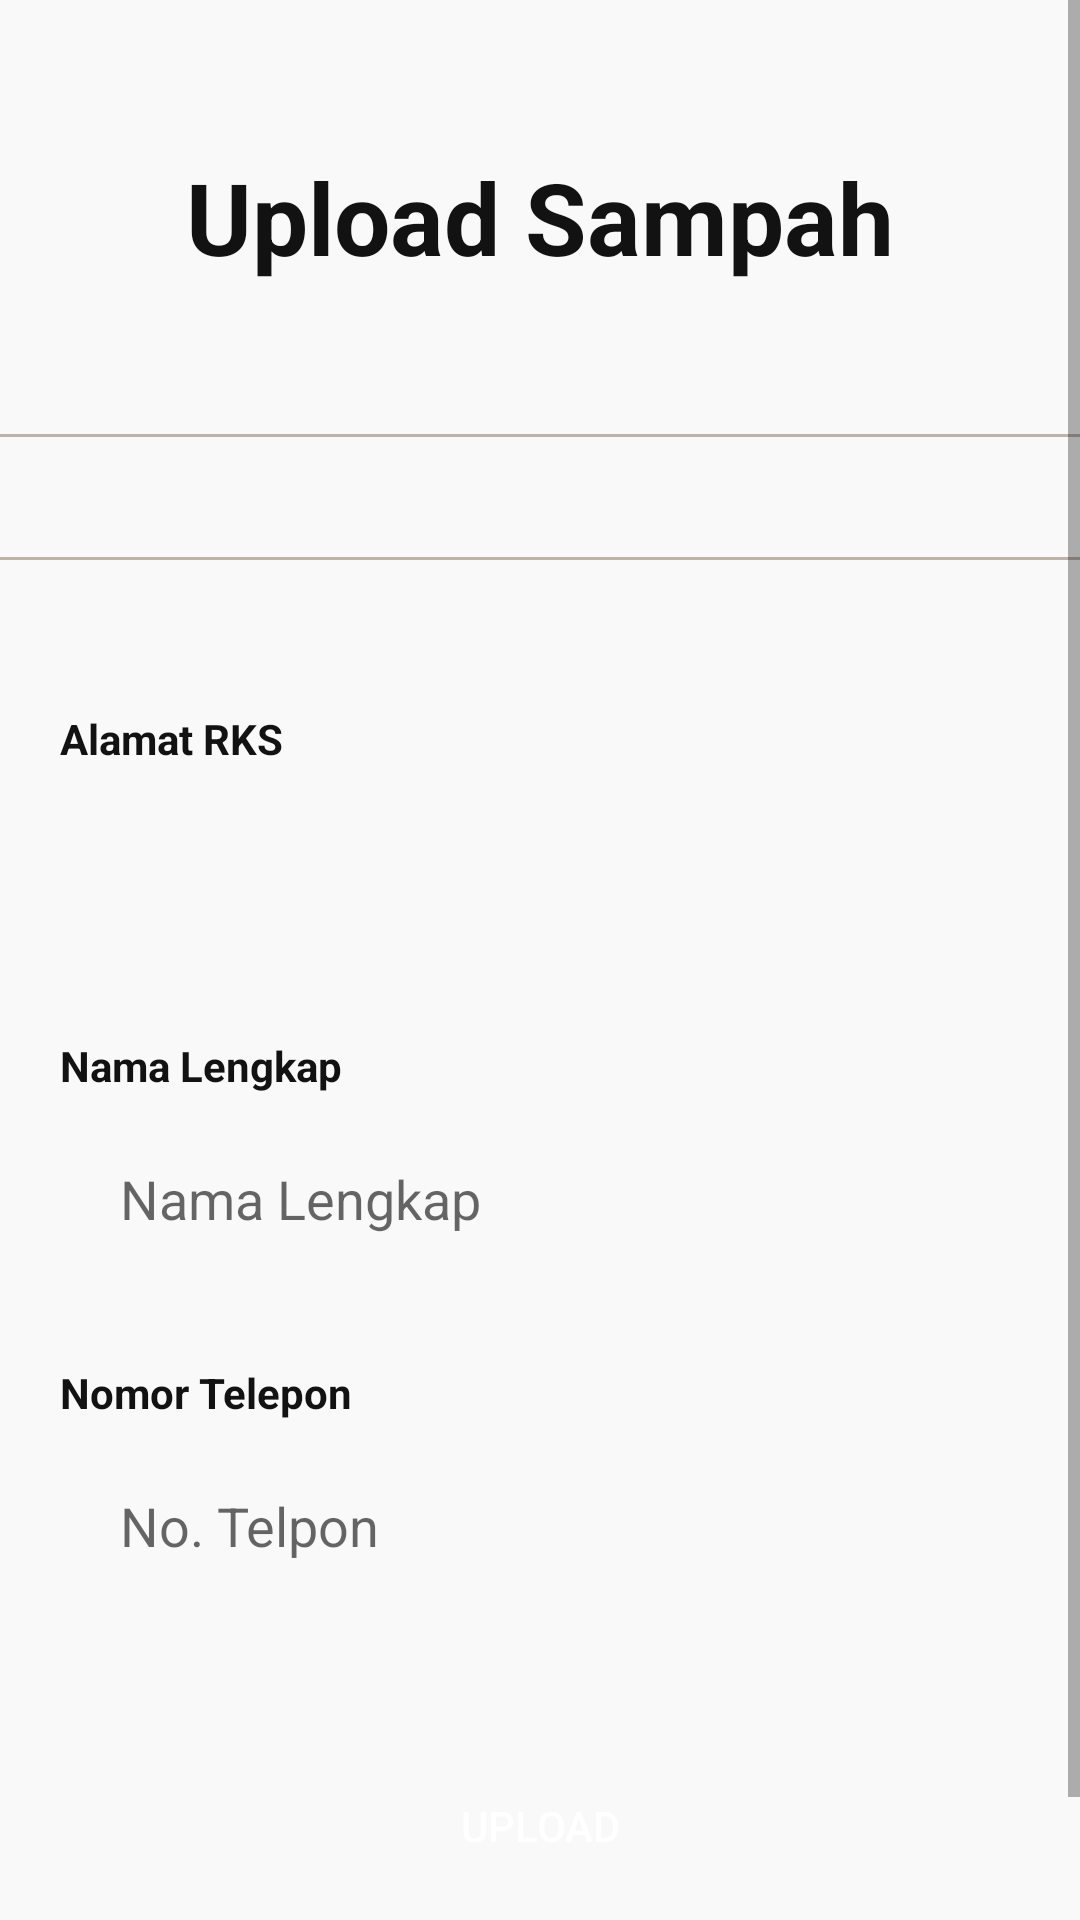

Android layout source for this screen:
<!-- AndroidManifest.xml: application theme Theme.AppCompat.Light.NoActionBar -->
<!-- res/layout/activity_upload_sampah.xml -->
<?xml version="1.0" encoding="utf-8"?>
<RelativeLayout xmlns:android="http://schemas.android.com/apk/res/android"
    xmlns:app="http://schemas.android.com/apk/res-auto"
    xmlns:tools="http://schemas.android.com/tools"
    android:layout_width="match_parent"
    android:layout_height="match_parent"
    android:background="@color/primary"
    tools:context=".Activity.UploadSampah">


    <ScrollView
        android:layout_width="match_parent"
        android:layout_height="match_parent"
        android:layout_alignParentStart="true"
        android:layout_alignParentTop="true"
        android:layout_alignParentEnd="true"
        android:layout_alignParentBottom="true"
        android:layout_marginStart="0dp"
        android:layout_marginTop="0dp"
        android:layout_marginEnd="0dp"
        android:layout_marginBottom="0dp">

        <LinearLayout
            android:layout_width="match_parent"
            android:layout_height="match_parent"
            android:orientation="vertical">

            <TextView
                android:layout_width="match_parent"
                android:layout_height="wrap_content"
                android:layout_marginTop="50dp"
                android:text="Upload Sampah"
                android:textAlignment="center"
                android:textColor="@color/text"
                android:textSize="100px"
                android:textStyle="bold" />

            <View
                android:id="@+id/border1"
                android:layout_width="match_parent"
                android:layout_height="1dp"
                android:layout_marginStart="0dp"
                android:layout_marginEnd="0dp"
                android:layout_marginTop="50dp"
                android:background="@color/accent" />

            <TextView
                android:id="@+id/emptyview"
                android:layout_width="match_parent"
                android:layout_height="wrap_content"
                android:layout_marginTop="20dp"
                android:layout_marginBottom="20dp"
                android:gravity="center"
                android:text="Keranjang Kamu Masih Kosong"
                android:textColor="@color/text"
                android:textSize="16sp"
                android:visibility="gone" />

            <androidx.recyclerview.widget.RecyclerView
                android:id="@+id/recycler_view"
                android:layout_width="match_parent"
                android:layout_height="wrap_content"
                android:layout_marginTop="20dp"
                android:layout_marginBottom="20dp" />

            <View
                android:id="@+id/border2"
                android:layout_width="match_parent"
                android:layout_height="1dp"
                android:layout_marginStart="0dp"
                android:layout_marginEnd="0dp"
                android:layout_marginBottom="0dp"
                android:background="@color/accent" />

            <TextView
                android:id="@+id/txt_rks"
                android:layout_width="wrap_content"
                android:layout_height="wrap_content"
                android:layout_marginStart="20dp"
                android:layout_marginTop="50dp"
                android:text="Alamat RKS"
                android:textColor="@color/text"
                android:textStyle="bold" />

            <Spinner
                android:id="@+id/cmb_rks"
                android:layout_width="match_parent"
                android:layout_height="50dp"
                android:layout_marginStart="20dp"
                android:layout_marginTop="10dp"
                android:layout_marginEnd="20dp"
                android:drawSelectorOnTop="true"
                android:background="@drawable/rounded_text"
                android:paddingStart="20dp" />

            <TextView
                android:id="@+id/txt_name"
                android:layout_width="wrap_content"
                android:layout_height="wrap_content"
                android:layout_marginStart="20dp"
                android:layout_marginTop="30dp"
                android:text="Nama Lengkap"
                android:textColor="@color/text"
                android:textStyle="bold" />

            <EditText
                android:id="@+id/namaText"
                android:layout_width="match_parent"
                android:layout_height="50dp"
                android:layout_marginStart="20dp"
                android:layout_marginTop="10dp"
                android:layout_marginEnd="20dp"
                android:background="@drawable/rounded_text"
                android:ems="10"
                android:hint="Nama Lengkap"
                android:inputType="text"
                android:textColor="@color/black"
                android:paddingStart="20dp" />

            <TextView
                android:id="@+id/txt_telp"
                android:layout_width="wrap_content"
                android:layout_height="wrap_content"
                android:layout_marginStart="20dp"
                android:layout_marginTop="30dp"
                android:text="Nomor Telepon"
                android:textColor="@color/text"
                android:textStyle="bold" />

            <EditText
                android:id="@+id/telpText"
                android:layout_width="match_parent"
                android:layout_height="50dp"
                android:layout_marginStart="20dp"
                android:layout_marginTop="10dp"
                android:layout_marginEnd="20dp"
                android:background="@drawable/rounded_text"
                android:ems="10"
                android:hint="No. Telpon"
                android:inputType="number"
                android:textColor="@color/black"
                android:paddingStart="20dp" />


            <Button
                android:id="@+id/upload"
                android:layout_width="match_parent"
                android:layout_height="50dp"
                android:layout_marginStart="100dp"
                android:layout_marginTop="50dp"
                android:layout_marginBottom="50dp"
                android:layout_marginEnd="100dp"
                android:background="@drawable/rounded_btn"
                android:text="Upload"
                android:textColor="@color/white" />
        </LinearLayout>
    </ScrollView>

</RelativeLayout>
<!-- resources referenced by this layout -->
<resources>
  <color name="accent">#BFB3A8</color>
  <color name="black">#7A7067</color>
  <color name="primary">#f9f9f9</color>
  <color name="text">#121212</color>
  <color name="white">#FFFFFF</color>
</resources>
